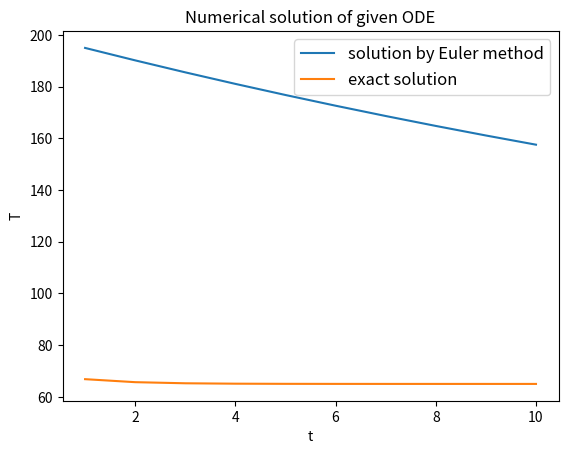

Write the Python code that produced this figure.
import matplotlib.pyplot as plt 
from math import exp
def f(t,T):
    return -(T-65)/27
def g(t):
    return 65+(135*exp(-t))/27

t,T,h=0,200,1.0
time,temp,ex_temp=[],[],[]
n=0
while n<10:
    T+=h*f(t,T)
    t+=h
    time.append(t)
    temp.append(T)
    ex_temp.append(g(t))
    n+=h
print(time)
print(temp)
plt.plot(time,temp,label='solution by Euler method')
plt.plot(time,ex_temp,label='exact solution')
plt.legend(loc='best',prop={'size':12})
plt.xlabel('t')
plt.ylabel('T')
plt.title('Numerical solution of given ODE')
plt.show()